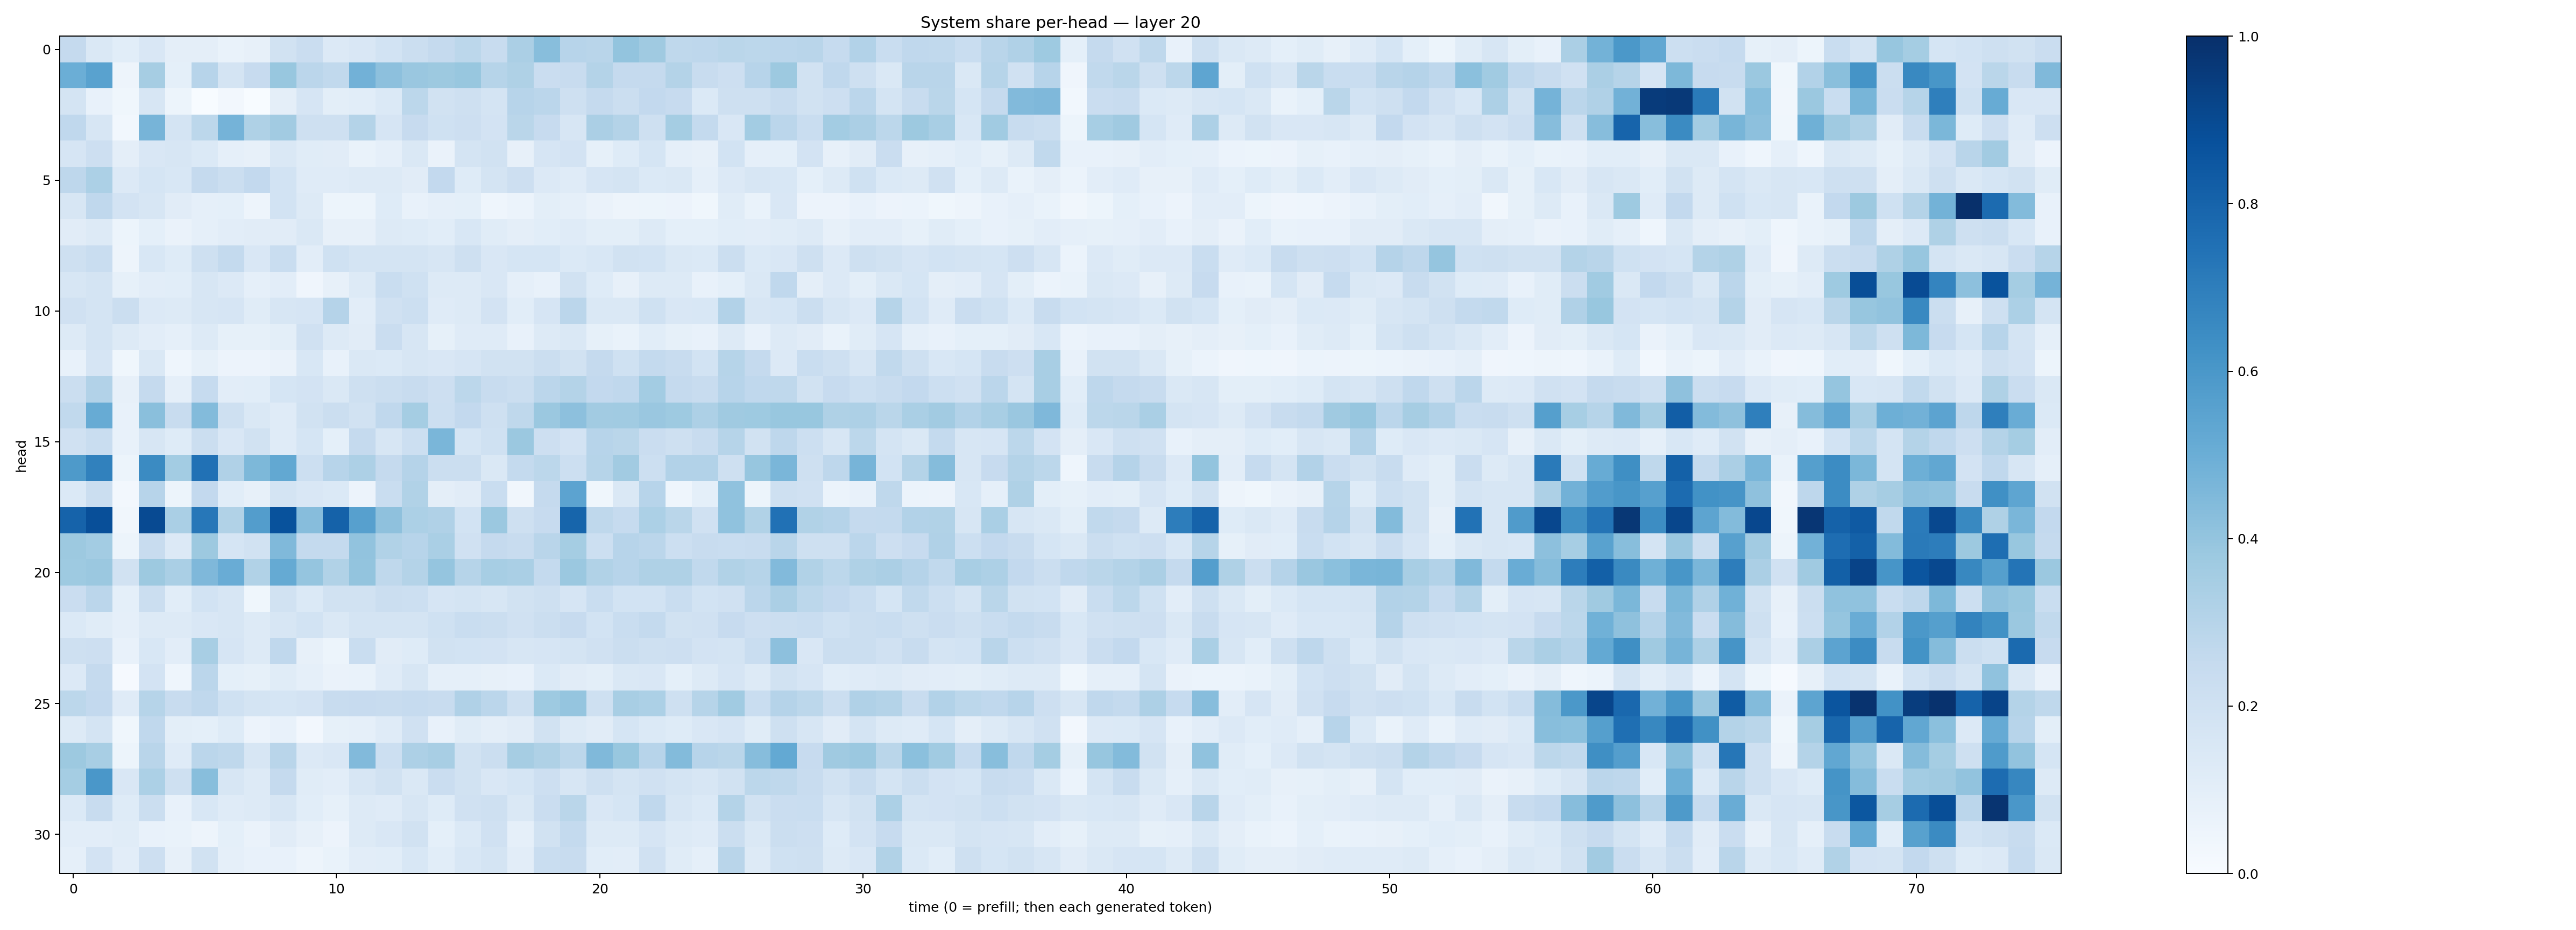

Values plotted in this chart, from the file beside it:
0.25024268, 0.14424677, 0.10785132, 0.1491702, 0.09673475, 0.09690741, 0.069981106, 0.07847174, 0.18767485, 0.23043585, 0.13435312, 0.14877674, 0.18414447, 0.22023535, 0.25265715, 0.27864024, 0.23854668, 0.3354132, 0.42848, 0.29444453, 0.28969893, 0.40066075, 0.3699324, 0.27323848
0.4964, 0.5523, 0.04856, 0.35, 0.0902, 0.2948, 0.1723, 0.2432, 0.389, 0.2816, 0.2634, 0.4809, 0.4161, 0.3829, 0.3772, 0.3868, 0.3002, 0.322, 0.2288, 0.2409, 0.3053, 0.2503, 0.2512, 0.3081
0.175, 0.07337, 0.03771, 0.1604, 0.05316, 0.003645, 0.02618, 0.003855, 0.09451, 0.1644, 0.1009, 0.1058, 0.1399, 0.2784, 0.1926, 0.2086, 0.1789, 0.2939, 0.2821, 0.2098, 0.2503, 0.2216, 0.2587, 0.2435
0.2685, 0.1608, 0.02907, 0.4703, 0.1794, 0.2795, 0.4732, 0.3215, 0.362, 0.2106, 0.2057, 0.3058, 0.1661, 0.2432, 0.2031, 0.2124, 0.1799, 0.2865, 0.2439, 0.1634, 0.334, 0.3073, 0.2067, 0.3519
0.1656, 0.2136, 0.09468, 0.1515, 0.1601, 0.1379, 0.08663, 0.07863, 0.1417, 0.1161, 0.1096, 0.06764, 0.08771, 0.1444, 0.06583, 0.1764, 0.195, 0.07998, 0.1669, 0.1827, 0.08227, 0.1223, 0.1704, 0.08952
0.2771, 0.3307, 0.1349, 0.1715, 0.1535, 0.2532, 0.2239, 0.2589, 0.1874, 0.1181, 0.1187, 0.1288, 0.1292, 0.1114, 0.2597, 0.1221, 0.1757, 0.2139, 0.1359, 0.1183, 0.1646, 0.1757, 0.137, 0.1431
0.1601, 0.2673, 0.1802, 0.1603, 0.1096, 0.08788, 0.09, 0.04984, 0.1849, 0.1295, 0.05322, 0.05419, 0.1239, 0.07089, 0.08882, 0.0919, 0.04462, 0.06104, 0.09897, 0.08743, 0.06397, 0.04703, 0.05223, 0.05757
0.1098, 0.1258, 0.05221, 0.09069, 0.06592, 0.08855, 0.1022, 0.1094, 0.1112, 0.1408, 0.07895, 0.0787, 0.131, 0.1245, 0.106, 0.1524, 0.1148, 0.09467, 0.1088, 0.1191, 0.09952, 0.09838, 0.1259, 0.09283
0.2083, 0.2318, 0.04929, 0.1543, 0.1233, 0.2041, 0.2563, 0.1507, 0.2323, 0.1032, 0.1995, 0.1734, 0.1741, 0.1754, 0.1563, 0.2104, 0.1503, 0.1704, 0.1693, 0.1378, 0.1528, 0.1923, 0.1849, 0.1412
0.161, 0.1721, 0.08568, 0.1048, 0.1082, 0.1641, 0.1356, 0.0867, 0.1029, 0.03925, 0.08099, 0.1276, 0.2314, 0.1997, 0.1308, 0.1252, 0.1517, 0.08664, 0.07599, 0.189, 0.1232, 0.08073, 0.1279, 0.1291
0.1968, 0.175, 0.2262, 0.1335, 0.1295, 0.1603, 0.1655, 0.1169, 0.1619, 0.1657, 0.3033, 0.1021, 0.1989, 0.2176, 0.12, 0.1297, 0.1824, 0.1059, 0.1666, 0.2836, 0.147, 0.1445, 0.2024, 0.1489
0.1265, 0.1782, 0.131, 0.1039, 0.08629, 0.1295, 0.08489, 0.08377, 0.09876, 0.1962, 0.1298, 0.1124, 0.2303, 0.1567, 0.08567, 0.1181, 0.1173, 0.07544, 0.1288, 0.1429, 0.08257, 0.06921, 0.1055, 0.08211
0.07658, 0.1646, 0.03732, 0.1438, 0.04329, 0.08224, 0.05811, 0.05594, 0.06614, 0.1546, 0.07141, 0.1427, 0.1396, 0.1596, 0.1518, 0.1651, 0.1946, 0.1941, 0.2222, 0.1939, 0.2511, 0.2003, 0.2576, 0.2411
0.222, 0.309, 0.08051, 0.2504, 0.08799, 0.2478, 0.1033, 0.109, 0.1687, 0.1809, 0.1434, 0.2093, 0.2247, 0.2405, 0.2148, 0.2782, 0.2385, 0.2246, 0.2827, 0.3078, 0.259, 0.2686, 0.358, 0.2514
0.2624, 0.5079, 0.07434, 0.4239, 0.2368, 0.4388, 0.2042, 0.1478, 0.1184, 0.188, 0.2248, 0.1885, 0.2661, 0.3526, 0.2175, 0.2585, 0.2059, 0.2734, 0.3794, 0.4166, 0.3626, 0.366, 0.3863, 0.3723
0.1956, 0.231, 0.07141, 0.1578, 0.1242, 0.223, 0.1487, 0.1943, 0.1199, 0.1683, 0.09227, 0.251, 0.1612, 0.218, 0.462, 0.1702, 0.1999, 0.3821, 0.2147, 0.18, 0.2935, 0.2855, 0.2278, 0.2054
0.5865, 0.6837, 0.05316, 0.6522, 0.3578, 0.7487, 0.3182, 0.455, 0.5258, 0.2187, 0.2962, 0.326, 0.2528, 0.3012, 0.2211, 0.2228, 0.1459, 0.2568, 0.2774, 0.2165, 0.2988, 0.3617, 0.2175, 0.3122
0.14, 0.2233, 0.02363, 0.2933, 0.05389, 0.2612, 0.1082, 0.07952, 0.1791, 0.1522, 0.1394, 0.05621, 0.2315, 0.3143, 0.0946, 0.1116, 0.2315, 0.03301, 0.2521, 0.5457, 0.03871, 0.1451, 0.2945, 0.04467
0.8016, 0.879, 0.03418, 0.8968, 0.3385, 0.7236, 0.3131, 0.5717, 0.8685, 0.433, 0.808, 0.5603, 0.4123, 0.3301, 0.3179, 0.1868, 0.3815, 0.2106, 0.2435, 0.7932, 0.2715, 0.2477, 0.3316, 0.289
0.3787, 0.3571, 0.05133, 0.237, 0.1333, 0.3757, 0.1695, 0.1921, 0.4467, 0.255, 0.2547, 0.4026, 0.3141, 0.2938, 0.3361, 0.1986, 0.2501, 0.2403, 0.2924, 0.3533, 0.2165, 0.2959, 0.2838, 0.2151
0.3728, 0.3802, 0.1936, 0.3787, 0.3376, 0.4508, 0.5053, 0.3143, 0.5158, 0.3971, 0.3146, 0.3997, 0.2703, 0.3066, 0.3978, 0.2982, 0.3455, 0.3388, 0.2563, 0.3798, 0.3151, 0.2968, 0.321, 0.3231
0.2287, 0.2827, 0.09328, 0.2192, 0.1092, 0.1867, 0.1599, 0.03645, 0.19, 0.1392, 0.1924, 0.1887, 0.2252, 0.215, 0.1669, 0.1755, 0.1605, 0.1896, 0.2078, 0.1651, 0.2312, 0.1851, 0.1874, 0.231
0.1403, 0.1153, 0.08975, 0.1262, 0.125, 0.1508, 0.1596, 0.1276, 0.1564, 0.1853, 0.1419, 0.178, 0.1753, 0.1727, 0.2004, 0.2311, 0.2196, 0.1958, 0.2204, 0.245, 0.1859, 0.2325, 0.2576, 0.1885
0.2105, 0.2115, 0.07371, 0.1529, 0.1028, 0.3427, 0.1642, 0.1323, 0.2662, 0.08111, 0.05249, 0.2333, 0.1112, 0.1222, 0.1942, 0.1869, 0.1802, 0.1627, 0.1668, 0.1759, 0.1966, 0.223, 0.2084, 0.2132
0.1354, 0.253, 0.009609, 0.1807, 0.04322, 0.2825, 0.09314, 0.08414, 0.1164, 0.0882, 0.06491, 0.0695, 0.1175, 0.1599, 0.08597, 0.08663, 0.07883, 0.0717, 0.1406, 0.1112, 0.1008, 0.1471, 0.1519, 0.09316
0.2774, 0.2613, 0.1208, 0.2983, 0.2359, 0.2675, 0.2022, 0.1792, 0.171, 0.1818, 0.236, 0.246, 0.24, 0.2469, 0.2377, 0.3166, 0.2813, 0.2077, 0.3743, 0.3982, 0.2047, 0.341, 0.3299, 0.2082
0.1287, 0.1764, 0.03773, 0.2672, 0.09901, 0.09209, 0.1245, 0.05668, 0.0749, 0.02676, 0.085, 0.08726, 0.1199, 0.1976, 0.07631, 0.117, 0.09622, 0.1113, 0.1947, 0.1325, 0.1112, 0.1684, 0.1368, 0.1248
0.3785, 0.3435, 0.05317, 0.2893, 0.1173, 0.2813, 0.2708, 0.1631, 0.2893, 0.1335, 0.149, 0.445, 0.2163, 0.3269, 0.34, 0.1952, 0.2214, 0.3487, 0.3213, 0.2812, 0.4457, 0.3883, 0.2939, 0.4396
0.3546, 0.6005, 0.1515, 0.3303, 0.2097, 0.4291, 0.1576, 0.1319, 0.2509, 0.1165, 0.1023, 0.1575, 0.1893, 0.1427, 0.2274, 0.1904, 0.1488, 0.1686, 0.2112, 0.1624, 0.2039, 0.1793, 0.1989, 0.1786
0.1391, 0.2399, 0.1228, 0.2239, 0.07223, 0.1538, 0.1186, 0.1304, 0.1575, 0.1071, 0.08264, 0.1298, 0.1179, 0.1566, 0.1244, 0.1972, 0.21, 0.1437, 0.2274, 0.2885, 0.1513, 0.169, 0.2692, 0.1587
0.1054, 0.1043, 0.1151, 0.0726, 0.06888, 0.04863, 0.09355, 0.06607, 0.1128, 0.08181, 0.05532, 0.1268, 0.1522, 0.195, 0.09089, 0.1385, 0.1982, 0.0872, 0.1905, 0.2565, 0.1261, 0.1284, 0.1668, 0.1318
0.08778, 0.1819, 0.1025, 0.2111, 0.08135, 0.1936, 0.08684, 0.07337, 0.07064, 0.0481, 0.06846, 0.1041, 0.1091, 0.1527, 0.1069, 0.156, 0.1764, 0.1025, 0.2332, 0.2403, 0.1074, 0.1034, 0.1959, 0.1144
